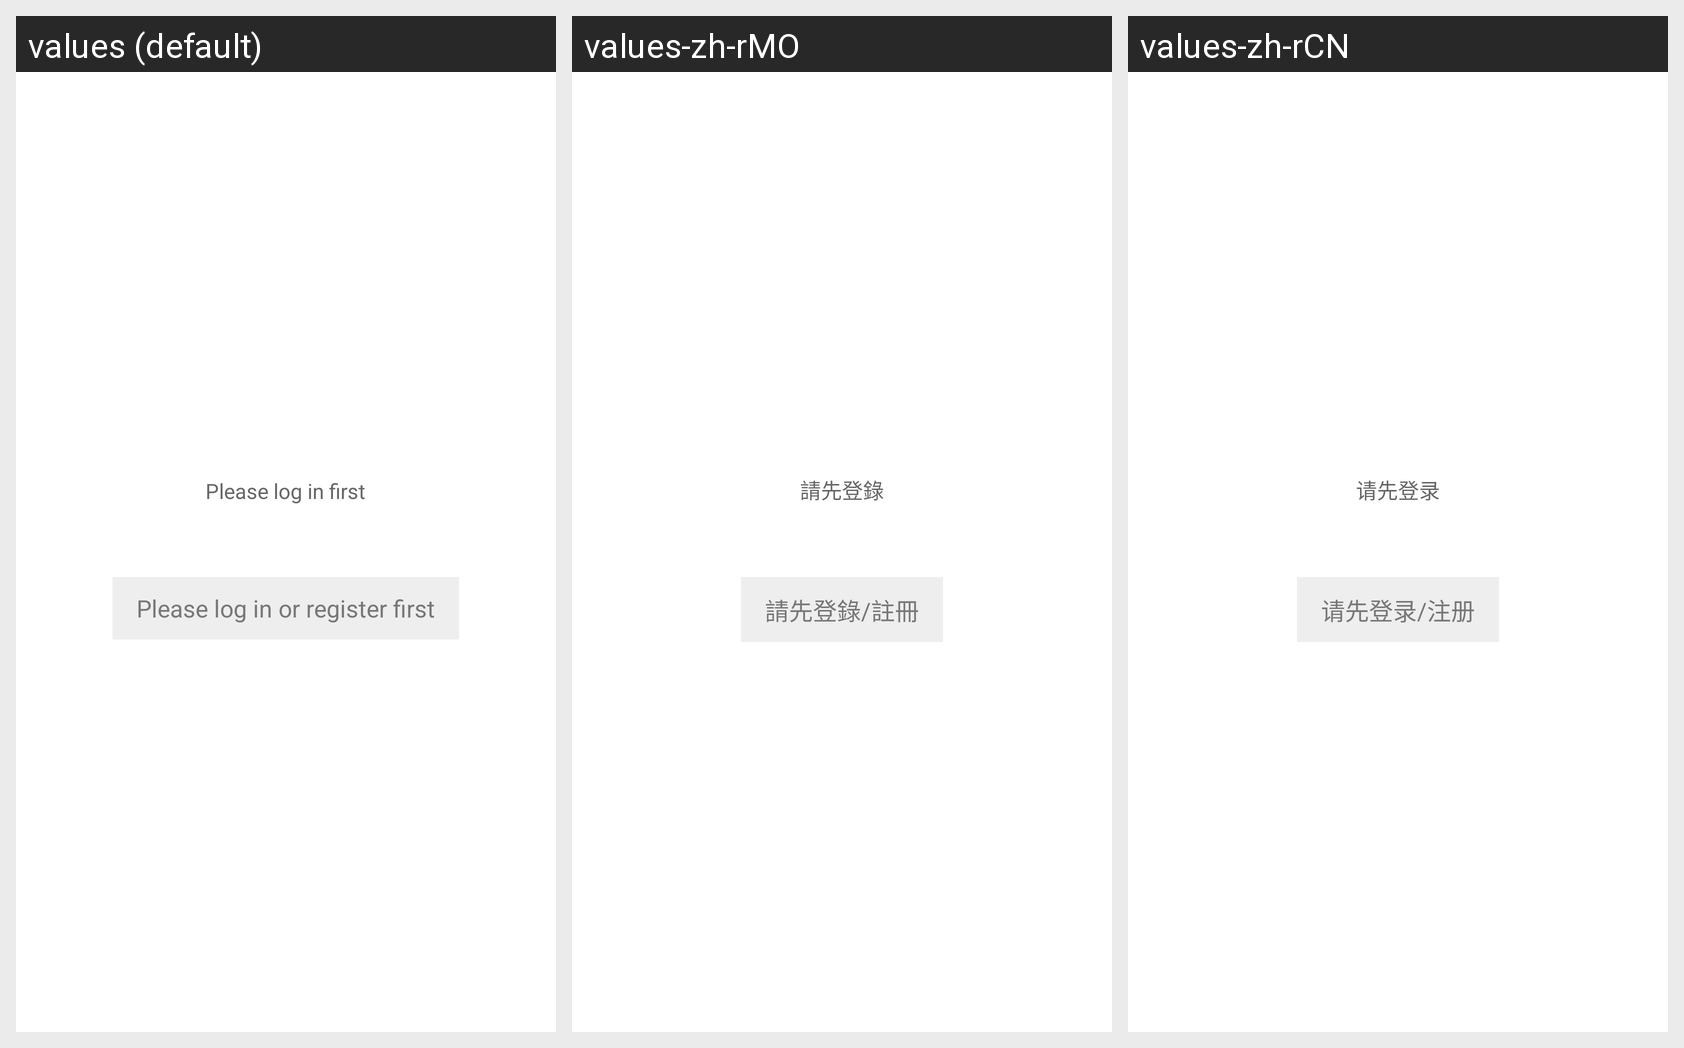

The Android screen above is rendered under several locales of the same app. Produce the string resources it draws, with the default and per-locale values.
Android screen res/layout/empty_not_login.xml rendered under 3 locales, left to right: values (default), values-zh-rMO, values-zh-rCN. Device: Nexus 5 (rendered at 1080×1920; each locale shown at half size, 540×960, under a caption strip naming it); theme AppTheme.StartingWindowTheme.
Other locales in the repository, not shown: values-de-rDE, values-es-rES, values-fr-rFR, values-it-rIT, values-ja-rJP, values-ko-rKR.
Strings drawn on this screen, with the default value and each locale's value (text and hints the layout hard-codes, and strings that could not be matched under every locale, appear in the picture but are not listed):

text_xian_login
  values: Please log in first
  values-zh-rMO: 請先登錄
  values-zh-rCN: 请先登录

login_entity
  values: Please log in or register first
  values-zh-rMO: 請先登錄/註冊
  values-zh-rCN: 请先登录/注册
